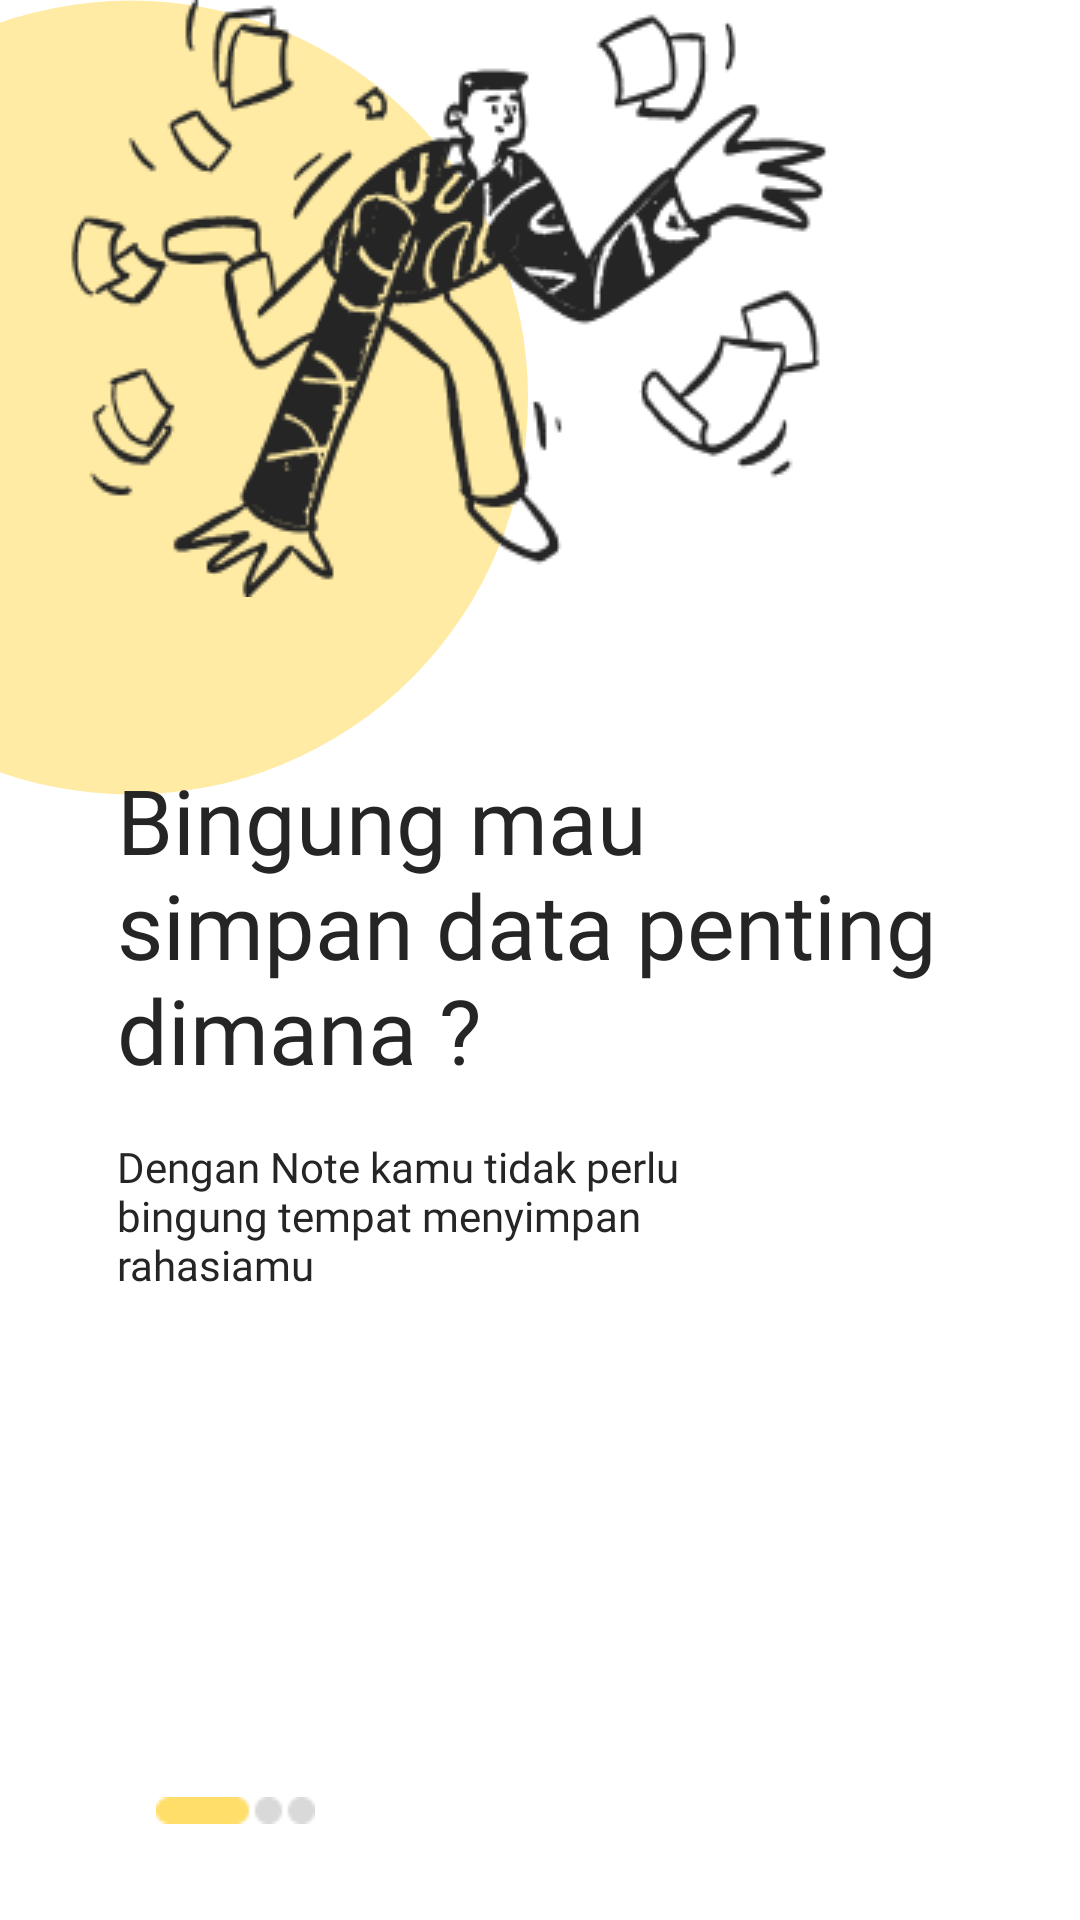

Reconstruct the res/layout file that produces this screen, plus the resources it refers to.
<!-- AndroidManifest.xml: application theme Theme.UAS_AKB_IF2_10119084 -->
<!-- res/layout/activity_welcome1.xml -->
<?xml version="1.0" encoding="utf-8"?>
<androidx.constraintlayout.widget.ConstraintLayout xmlns:android="http://schemas.android.com/apk/res/android"
    xmlns:app="http://schemas.android.com/apk/res-auto"
    xmlns:tools="http://schemas.android.com/tools"
    android:layout_width="match_parent"
    android:layout_height="match_parent">

    <ImageView
        android:id="@+id/imageView4"
        android:layout_width="wrap_content"
        android:layout_height="wrap_content"
        android:layout_marginEnd="184dp"
        android:src="@drawable/circle"
        app:layout_constraintEnd_toEndOf="parent"
        tools:ignore="MissingConstraints"
        tools:layout_editor_absoluteY="-23dp" />

    <ImageView
        android:id="@+id/imageView3"
        android:layout_width="wrap_content"
        android:layout_height="wrap_content"
        android:layout_marginStart="106dp"
        android:src="@drawable/welcome1"
        app:layout_constraintEnd_toEndOf="parent"
        app:layout_constraintHorizontal_bias="0.0"
        app:layout_constraintStart_toStartOf="@+id/imageView4"
        tools:ignore="MissingConstraints"
        tools:layout_editor_absoluteY="118dp" />

    <TextView
        android:id="@+id/textView"
        android:layout_width="285dp"
        android:layout_height="wrap_content"
        android:layout_marginStart="25dp"
        android:layout_marginTop="54dp"
        android:fontFamily="@font/montserrat_semibold"
        android:text="Bingung mau simpan data penting dimana ?"
        android:textColor="@color/black"
        android:textSize="30dp"
        app:layout_constraintEnd_toEndOf="parent"
        app:layout_constraintHorizontal_bias="0.277"
        app:layout_constraintStart_toStartOf="parent"
        app:layout_constraintTop_toBottomOf="@+id/imageView3"
        tools:ignore="MissingConstraints" />

    <TextView
        android:id="@+id/textView2"
        android:layout_width="216dp"
        android:layout_height="wrap_content"
        android:layout_marginTop="16dp"
        android:fontFamily="@font/quicksand_medium"
        android:text="Dengan Note kamu tidak perlu bingung tempat menyimpan rahasiamu "
        android:textColor="@color/black"
        android:textSize="14dp"
        app:layout_constraintEnd_toEndOf="parent"
        app:layout_constraintHorizontal_bias="0.271"
        app:layout_constraintStart_toStartOf="parent"
        app:layout_constraintTop_toBottomOf="@+id/textView" />

    <ImageView
        android:layout_width="wrap_content"
        android:layout_height="wrap_content"
        android:layout_marginStart="52dp"
        android:src="@drawable/crc1"
        app:layout_constraintBottom_toBottomOf="parent"
        app:layout_constraintStart_toStartOf="parent"
        app:layout_constraintTop_toBottomOf="@+id/textView2"
        app:layout_constraintVertical_bias="0.84"
        tools:ignore="MissingConstraints" />



</androidx.constraintlayout.widget.ConstraintLayout>
<!-- resources referenced by this layout -->
<resources>
  <color name="black">#252525</color>
  <!-- drawable circle (drawable) -->
  <?xml version="1.0" encoding="utf-8"?>
  <shape
      xmlns:android="http://schemas.android.com/apk/res/android"
      android:shape="oval">
  
      <solid
          android:color="#FFEBA4"
          />
  
      <size
          android:width="265dp"
          android:height="265dp"/>
  </shape>
  <!-- drawable crc1: png bitmap (drawable, 374 bytes) -->
  <!-- drawable welcome1: png bitmap (drawable, 17828 bytes) -->
  <style name="Theme.UAS_AKB_IF2_10119084" parent="Theme.MaterialComponents.DayNight.NoActionBar">
          
          <item name="colorPrimary">@color/kuning_langsat</item>
          <item name="colorPrimaryVariant">@color/kuning_langsat</item>
          <item name="colorOnPrimary">@color/white</item>
          
          <item name="colorSecondary">@color/teal_200</item>
          <item name="colorSecondaryVariant">@color/teal_700</item>
          <item name="colorOnSecondary">@color/black</item>
          
          <item name="android:statusBarColor" tools:targetApi="l">?attr/colorPrimaryVariant</item>
          
      </style>
  <color name="kuning_langsat">#FFDE6A</color>
  <color name="white">#FFFFFFFF</color>
  <color name="teal_200">#FF03DAC5</color>
  <color name="teal_700">#FF018786</color>
</resources>
